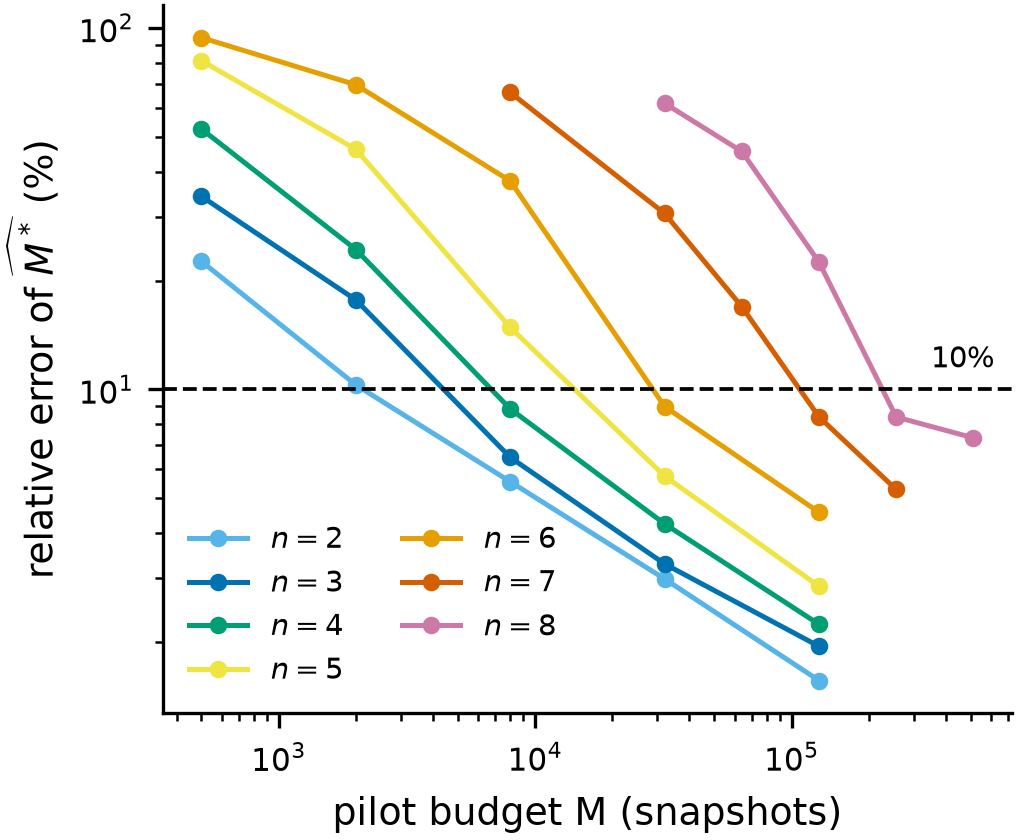

Values plotted in this chart, from the file beside it:
n, pilot_budget, m_star_rel_error_pct, m_star_exact, source
2, 500, 22.6, 26.03, pass47
2, 2000, 10.28, 26.03, pass47
2, 8000, 5.55, 26.03, pass47
2, 32000, 2.985, 26.03, pass47
2, 128000, 1.563, 26.03, pass47
3, 500, 34.2, 110.2, pass47
3, 2000, 17.68, 110.2, pass47
3, 8000, 6.481, 110.2, pass47
3, 32000, 3.285, 110.2, pass47
3, 128000, 1.943, 110.2, pass47
4, 500, 52.56, 540.7, pass47
4, 2000, 24.37, 540.7, pass47
4, 8000, 8.828, 540.7, pass47
4, 32000, 4.241, 540.7, pass47
4, 128000, 2.235, 540.7, pass47
5, 500, 81.21, 2884, pass47
5, 2000, 46.19, 2884, pass47
5, 8000, 14.83, 2884, pass47
5, 32000, 5.752, 2884, pass47
5, 128000, 2.849, 2884, pass47
6, 500, 94.09, 16519, pass48 (gate replay)
6, 2000, 69.68, 16519, pass48 (gate replay)
6, 8000, 37.74, 16519, pass48 (gate replay)
6, 32000, 8.959, 16519, pass48 (gate replay)
6, 128000, 4.565, 16519, pass48 (gate replay)
7, 8000, 66.34, 91741, pass48
7, 32000, 30.68, 91741, pass48
7, 64000, 16.93, 91741, pass48
7, 128000, 8.386, 91741, pass48
7, 256000, 5.28, 91741, pass48
8, 32000, 61.9, 520955, pass48
8, 64000, 45.54, 520955, pass48
8, 128000, 22.49, 520955, pass48
8, 256000, 8.382, 520955, pass48
8, 512000, 7.337, 520955, pass48
